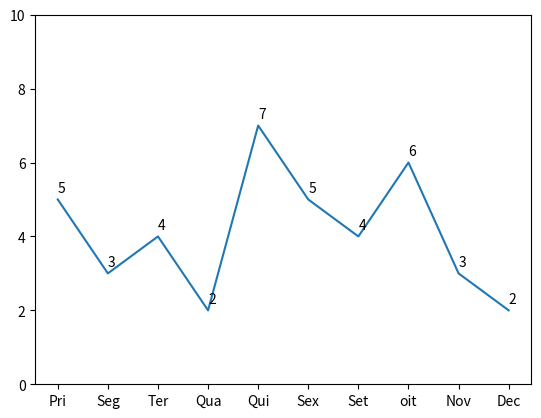

Python code for this plot:
#!/usr/bin/env python3
# -*- coding: utf-8-*-
"""
[email redacted]
"""
import numpy
from matplotlib import pyplot

x1 = numpy.arange(10)
x = ['Pri', 'Seg', 'Ter', 'Qua', 'Qui', 'Sex', 'Set', 'oit', 'Nov', 'Dec']
y = numpy.array([5,3,4,2,7,5,4,6,3,2])

fig = pyplot.figure()
ax = fig.add_subplot(111)
ax.set_ylim(0,10)
pyplot.plot(x,y)
for i,j in zip(x1,y):
    ax.annotate(str(j),xy=(i,j+0.2))

pyplot.show()